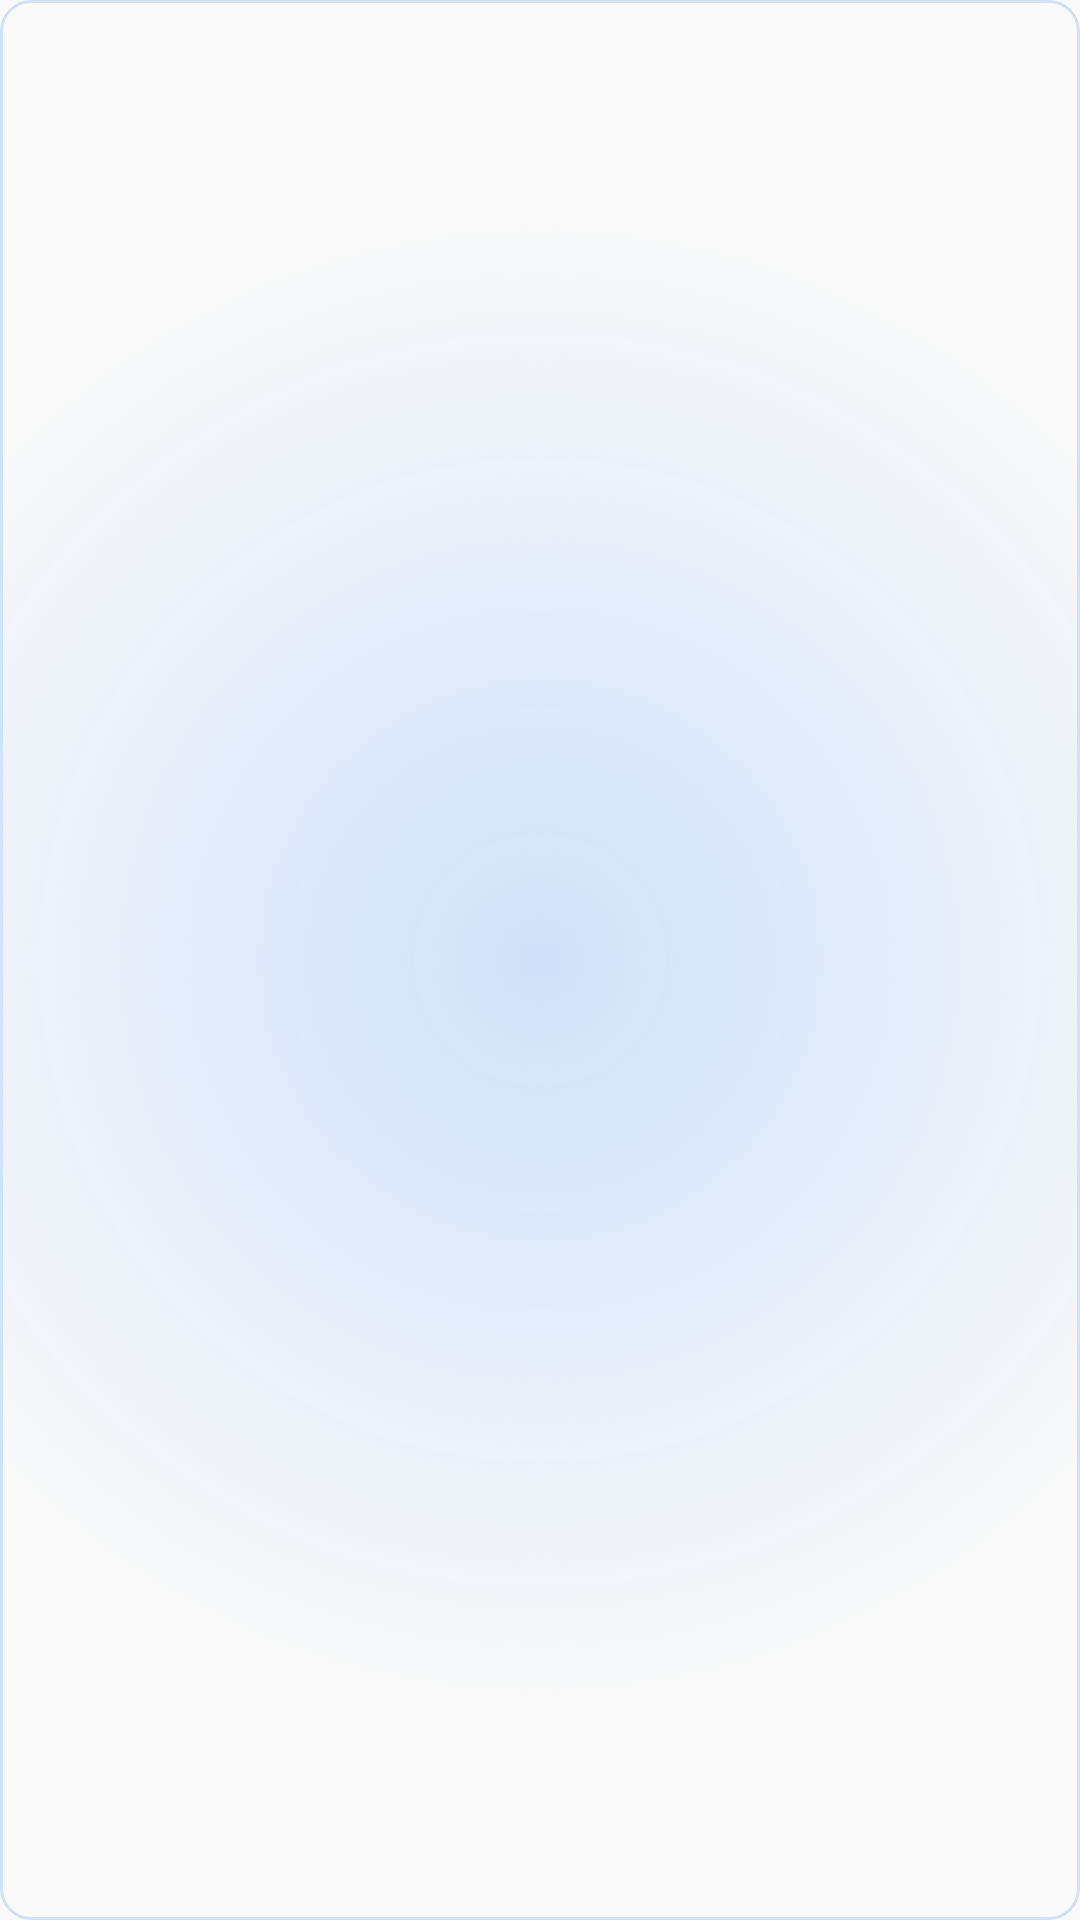

Produce the Android XML layout that renders to this screen, including the resource entries it uses.
<!-- AndroidManifest.xml: application theme Theme.AppCompat.DayNight.NoActionBar -->
<!-- res/layout/classroom_list_item.xml -->
<?xml version="1.0" encoding="utf-8"?>
<LinearLayout xmlns:android="http://schemas.android.com/apk/res/android"
    android:id="@+id/list_item_container"
    android:layout_width="match_parent"
    android:layout_height="wrap_content"
    android:layout_marginTop="3dp"
    android:layout_marginBottom="3dp"
    android:layout_marginRight="5dp"
    android:layout_marginLeft="5dp"
    android:background="@drawable/border">


    <TextView
        android:id="@+id/tv_classroomId"
        android:layout_width="0dp"
        android:layout_height="70dp"
        android:layout_weight="1"
        android:gravity="center"
        />
</LinearLayout>
<!-- resources referenced by this layout -->
<resources>
  <!-- drawable border (drawable) -->
  <?xml version="1.0" encoding="utf-8"?>
  <shape xmlns:android="http://schemas.android.com/apk/res/android"
      android:shape="rectangle">
      <gradient
          android:startColor="@color/lightblue"
          android:endColor="@android:color/transparent"
          android:type="radial"
          android:gradientRadius="250dp">
  
      </gradient>
  
      <corners android:radius="10dp" />
      <stroke android:color="@color/lightblue" android:width="1dp" />
  
  </shape>
  <color name="lightblue">#D0E1F9</color>
</resources>
